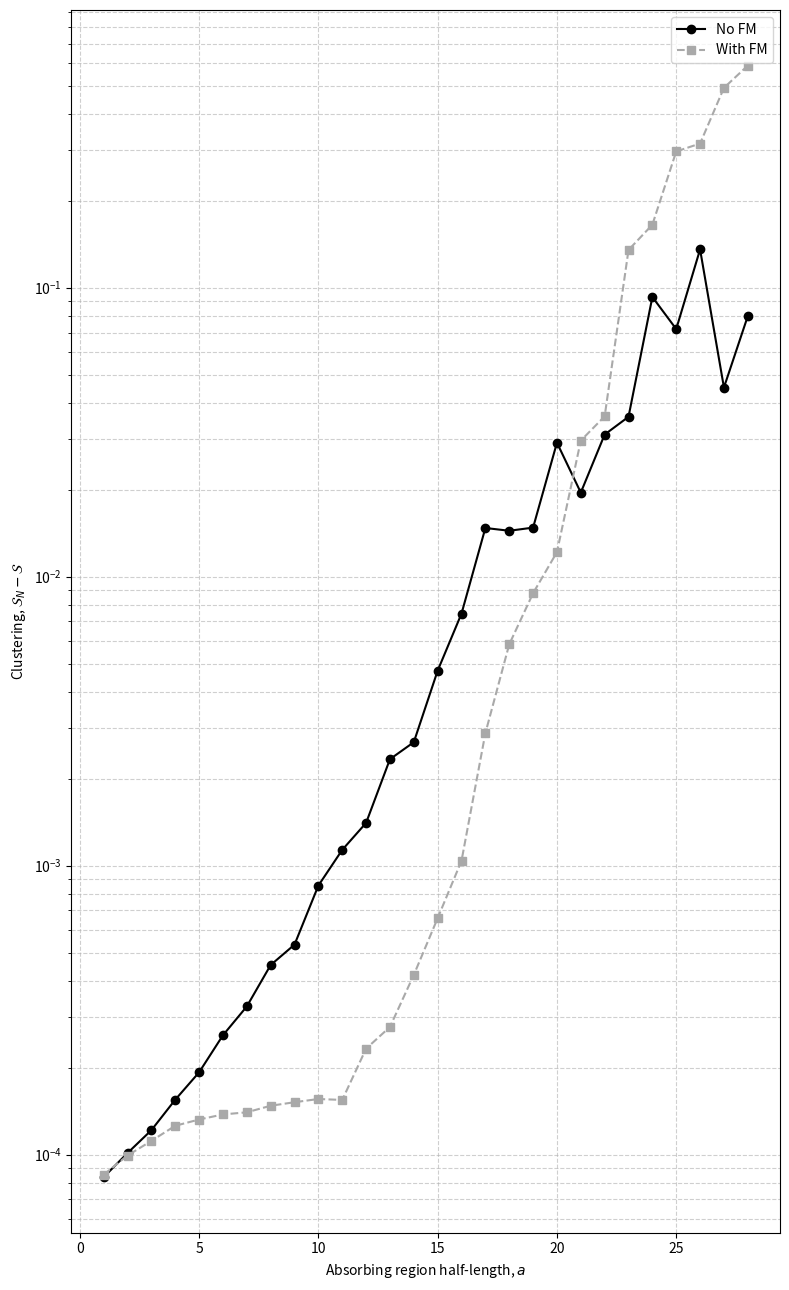
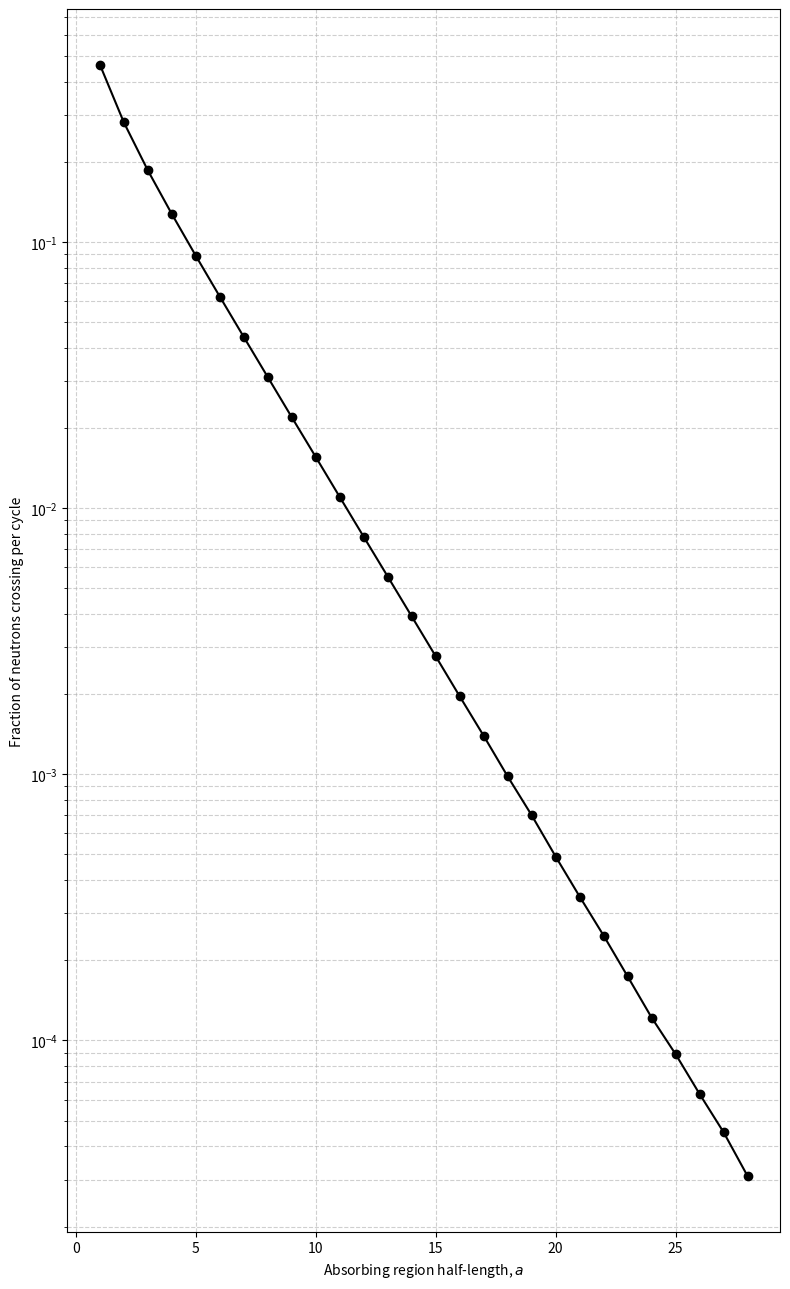

Write Python code to recreate these figures, in order.
# all have w400 n10000

import numpy as np
import matplotlib.pyplot as plt

# a/2 numbers (excluding a/2=0 since it is plotted separately)
a = np.array([1, 2, 3, 4, 5, 6, 7, 8, 9, 10,
              11, 12, 13, 14, 15, 16, 17, 18, 19, 20,
              21, 22, 23, 24, 25, 26, 27, 28])

crossingPerc = np.array([
    46.335950000000004, 28.1067, 18.555850000000003, 12.72145, 8.86324, 6.225935, 4.390725, 3.1032900000000003, 2.19314, 1.55503, 1.1000949999999998, 0.7793405, 0.552801, 0.3915885, 0.2773455, 0.196184, 0.139378, 0.09807499999999998, 0.0701196, 0.049047749999999994, 0.0347003, 0.02475565, 0.0173914, 0.01218095, 0.008876255000000001, 0.006289275, 0.004518635, 0.0030920550000000007
])

noFM = np.array([
    0.9999163682092556,
    0.9998986615694166,
    0.9998784191146883,
    0.9998450034205233,
    0.9998072078470825,
    0.9997409480885312,
    0.9996741543259559,
    0.9995466690140845,
    0.9994666873239436,
    0.9991463191146882,
    0.9988653820408161,
    0.9985934420408163,
    0.9976630948979592,
    0.9973241273469389,
    0.9952693173469388,
    0.9925451177551021,
    0.9852536426530613,
    0.9855765114285714,
    0.985210167755102,
    0.9709067781632654,
    0.9804505397959182,
    0.9689574214285713,
    0.9642361583673468,
    0.9071001918367346,
    0.9280483508163265,
    0.8642854420408163,
    0.9548350663265306,
    0.9202269734693879
])

FM = np.array([
    0.9999147414486921,
    0.9999006448692153,
    0.9998883378269618,
    0.9998740855130784,
    0.9998676247484909,
    0.9998621621730384,
    0.9998597971830987,
    0.999852284305835,
    0.9998480778672032,
    0.9998441259557345,
    0.9998452983673469,
    0.9997672502040816,
    0.9997232311827959, # wierd peak
    0.9995810775510203,
    0.9993415363265306,
    0.9989599540816326, # EXTREME peak
    0.997124498979592,
    0.9941657853061224,
    0.991229318367347,
    0.9878351073118279, # EXTREME peak
    0.970426316122449,
    0.9641010432653061,
    0.8648742373469387,
    0.8347579369387755,
    0.7037799934693878,
    0.6844953257142857,
    0.5083964616326531,
    0.412816760244898
])


err_noFM = 1 - noFM
err_FM = 1 - FM

plt.figure(figsize=(8,13))

plt.semilogy(a, err_noFM, 'o-', color = 'k', label='No FM')
plt.semilogy(a, err_FM, 's-', color = 'darkgrey', linestyle = '--', label='With FM')

plt.xlabel('Absorbing region half-length, $a$')
plt.ylabel(r'Clustering, $\mathcal{S}_N - \mathcal{S}$')
plt.grid(True, which='both', linestyle='--', alpha=0.6)
plt.legend()

plt.tight_layout()
plt.show()






plt.figure(figsize=(8,13))

plt.semilogy(a, crossingPerc/100, 'o-', color = 'k')

plt.xlabel('Absorbing region half-length, $a$')
plt.ylabel(r'Fraction of neutrons crossing per cycle')
plt.grid(True, which='both', linestyle='--', alpha=0.6)

plt.tight_layout()
plt.show()

# the eigenvectors of a diagonal matrix is just the basisvectors with eigenvalues on the diagonal
# therefore any decoupled systems will simply end up with one of the systems being selected as the 'default'

# for the future: change N such that S_noFM is identical while varying a

exit()





plt.figure(figsize=(8,15))

plt.plot(crossingPerc, err_noFM - err_FM, 'o-', label='noFM - FM')
plt.xscale('log')
plt.yscale('symlog', linthresh=1e-6)  # adjust linthresh to your data

plt.xlabel('Window size $a$')
plt.ylabel(r'$1 - \mathrm{value}$')
plt.grid(True, which='both', linestyle='--', alpha=0.6)
plt.legend()

plt.tight_layout()
plt.show()
